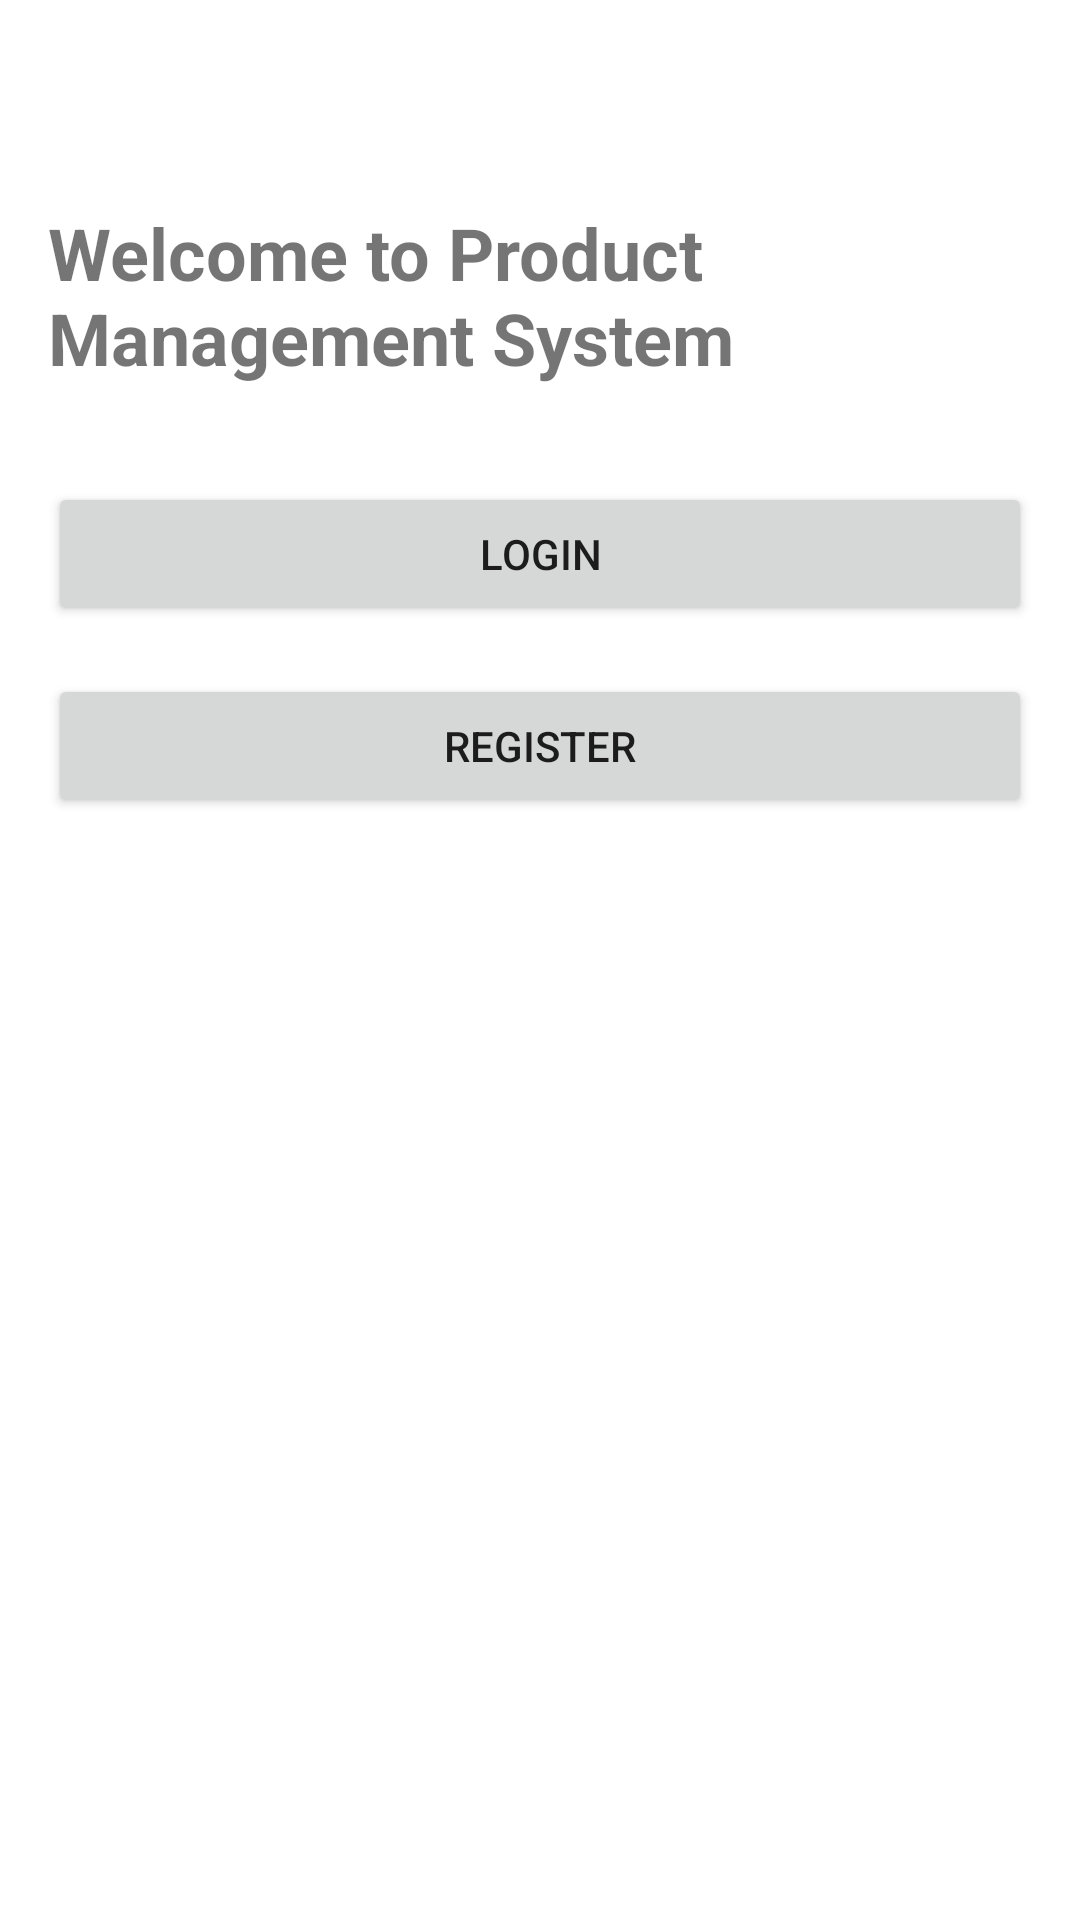

Produce the Android XML layout that renders to this screen, including the resource entries it uses.
<!-- AndroidManifest.xml: application theme Theme.ProductManagementSystem -->
<!-- res/layout/activity_get_started.xml -->
<?xml version="1.0" encoding="utf-8"?>
<androidx.constraintlayout.widget.ConstraintLayout xmlns:android="http://schemas.android.com/apk/res/android"
    xmlns:app="http://schemas.android.com/apk/res-auto"
    android:layout_width="match_parent"
    android:layout_height="match_parent"
    android:padding="16dp">

    <TextView
        android:id="@+id/welcomeText"
        android:layout_width="wrap_content"
        android:layout_height="wrap_content"
        android:layout_marginTop="52dp"
        android:text="@string/welcome"
        android:textSize="24sp"
        android:textStyle="bold"
        app:layout_constraintBottom_toTopOf="@+id/loginButton"
        app:layout_constraintEnd_toEndOf="parent"
        app:layout_constraintStart_toStartOf="parent"
        app:layout_constraintTop_toTopOf="parent"
        app:layout_constraintVertical_chainStyle="packed" />

    <Button
        android:id="@+id/loginButton"
        android:layout_width="match_parent"
        android:layout_height="wrap_content"
        android:layout_marginTop="32dp"
        android:text="@string/login"
        app:layout_constraintEnd_toEndOf="parent"
        app:layout_constraintStart_toStartOf="parent"
        app:layout_constraintTop_toBottomOf="@+id/welcomeText" />

    <Button
        android:id="@+id/registerButton"
        android:layout_width="match_parent"
        android:layout_height="wrap_content"
        android:layout_marginTop="16dp"
        android:text="@string/register"
        app:layout_constraintEnd_toEndOf="parent"
        app:layout_constraintStart_toStartOf="parent"
        app:layout_constraintTop_toBottomOf="@+id/loginButton" />

</androidx.constraintlayout.widget.ConstraintLayout>
<!-- resources referenced by this layout -->
<resources>
  <string name="login">Login</string>
  <string name="register">Register</string>
  <string name="welcome">Welcome to Product Management System</string>
  <style name="Theme.ProductManagementSystem" parent="Theme.MaterialComponents.DayNight.DarkActionBar">
          <item name="colorPrimary">@color/primary</item>
          <item name="colorPrimaryVariant">@color/primary_dark</item>
          <item name="colorOnPrimary">@color/white</item>
          <item name="colorSecondary">@color/accent</item>
          <item name="colorSecondaryVariant">@color/accent</item>
          <item name="colorOnSecondary">@color/black</item>
          <item name="android:statusBarColor">?attr/colorPrimaryVariant</item>
      </style>
  <color name="primary">#2196F3</color>
  <color name="primary_dark">#1976D2</color>
  <color name="white">#FFFFFFFF</color>
  <color name="accent">#FF4081</color>
  <color name="black">#FF000000</color>
</resources>
